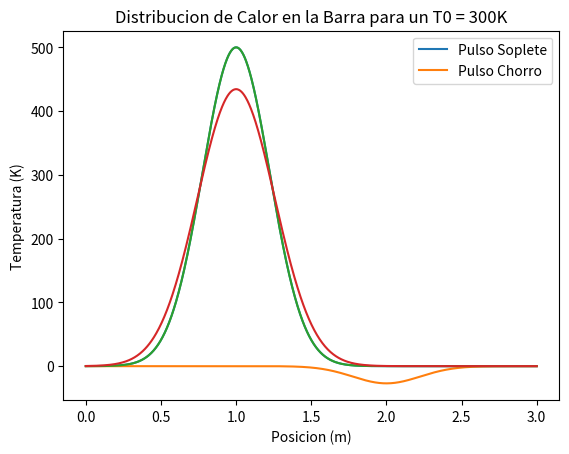

Recreate this plot in Python.
import numpy as np
import matplotlib.pyplot as plt

alpha = 0.3
longitud = 3
num_puntos = 1000
num_steps = 10000
dx = longitud / (num_puntos-1)
dt = alpha * dx**2
T_0 = 300

x = np.linspace(0,longitud,num_puntos)

pos_soplete = 1
temp_soplete = 800

pos_chorro = 2
temp_chorro = 273

def pulso_gaussiano(x,pos,sigma_cuadrado,T_0):
    return T_0 * np.exp(-(x-pos)**2/(2*sigma_cuadrado))

varianza_gaussiana = 0.05
T1 = pulso_gaussiano(x,pos_soplete,varianza_gaussiana,temp_soplete-T_0)
T2 = pulso_gaussiano(x,pos_chorro,varianza_gaussiana,temp_chorro-T_0)

plt.title("Pulsos Gaussianos")
plt.plot(x,T1,label = "Pulso Soplete")
plt.plot(x,T2, label = "Pulso Chorro")
plt.legend()
plt.show()
    
T = T1
for step in range (num_steps):
    T = T + alpha * np.gradient(np.gradient(T,dx), dx) * dt

plt.plot(x,T1)
plt.plot(x,T)

plt.title("Distribucion de Calor en la Barra para un T0 = {:d}K".format(T_0))
plt.xlabel("Posicion (m)")
plt.ylabel("Temperatura (K)")

plt.show()


